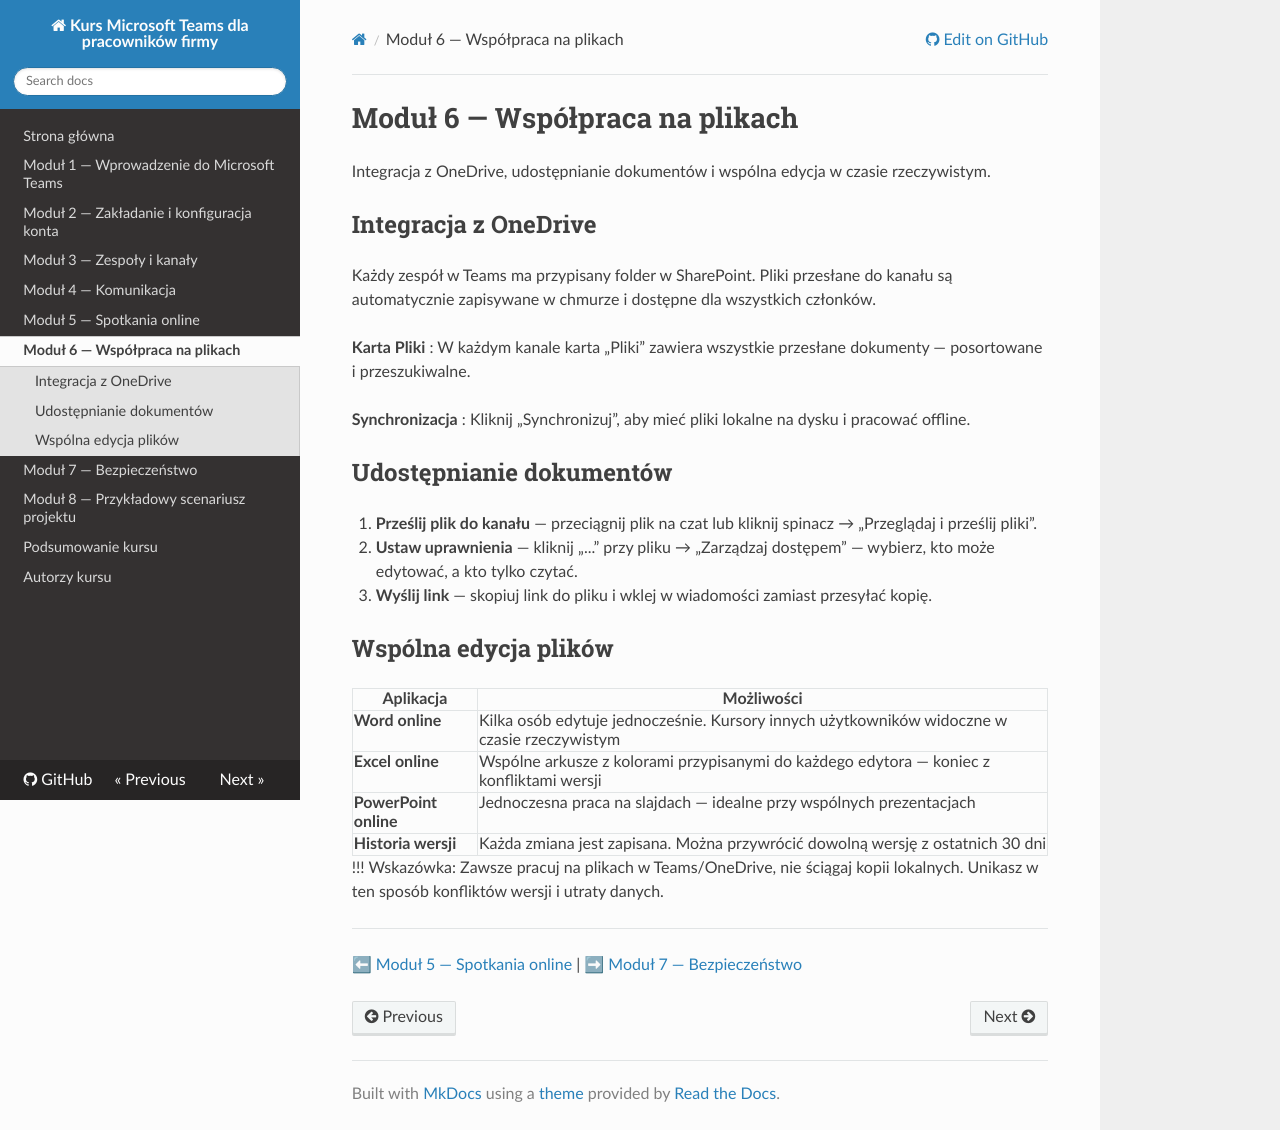

repository: Cyprian-Wlezien/MicrosoftTeams_Dokumentacja-prod · page: modul6/index.html · generator: mkdocs

# Moduł 6 — Współpraca na plikach

Integracja z OneDrive, udostępnianie dokumentów i wspólna edycja w czasie rzeczywistym.

## Integracja z OneDrive

Każdy zespół w Teams ma przypisany folder w SharePoint. Pliki przesłane do kanału są automatycznie zapisywane w chmurze i dostępne dla wszystkich członków.

**Karta Pliki**
: W każdym kanale karta „Pliki” zawiera wszystkie przesłane dokumenty — posortowane i przeszukiwalne.

**Synchronizacja**
: Kliknij „Synchronizuj”, aby mieć pliki lokalne na dysku i pracować offline.

## Udostępnianie dokumentów

1. **Prześlij plik do kanału** — przeciągnij plik na czat lub kliknij spinacz → „Przeglądaj i prześlij pliki”.
2. **Ustaw uprawnienia** — kliknij „...” przy pliku → „Zarządzaj dostępem” — wybierz, kto może edytować, a kto tylko czytać.
3. **Wyślij link** — skopiuj link do pliku i wklej w wiadomości zamiast przesyłać kopię.

## Wspólna edycja plików

| Aplikacja | Możliwości |
|---|---|
| **Word online** | Kilka osób edytuje jednocześnie. Kursory innych użytkowników widoczne w czasie rzeczywistym |
| **Excel online** | Wspólne arkusze z kolorami przypisanymi do każdego edytora — koniec z konfliktami wersji |
| **PowerPoint online** | Jednoczesna praca na slajdach — idealne przy wspólnych prezentacjach |
| **Historia wersji** | Każda zmiana jest zapisana. Można przywrócić dowolną wersję z ostatnich 30 dni |

!!! Wskazówka: 
    Zawsze pracuj na plikach w Teams/OneDrive, nie ściągaj kopii lokalnych. Unikasz w ten sposób konfliktów wersji i utraty danych.

---

⬅ [Moduł 5 — Spotkania online](modul5.md) | ➡ [Moduł 7 — Bezpieczeństwo](modul7.md)
